Run: headless pygame with SDL's dummy video driver; simulated clock (each Clock.tick advances the game by its frame time, no real sleeping); random seed 0; keys injected as events and as key.get_pressed() state; no mouse input.
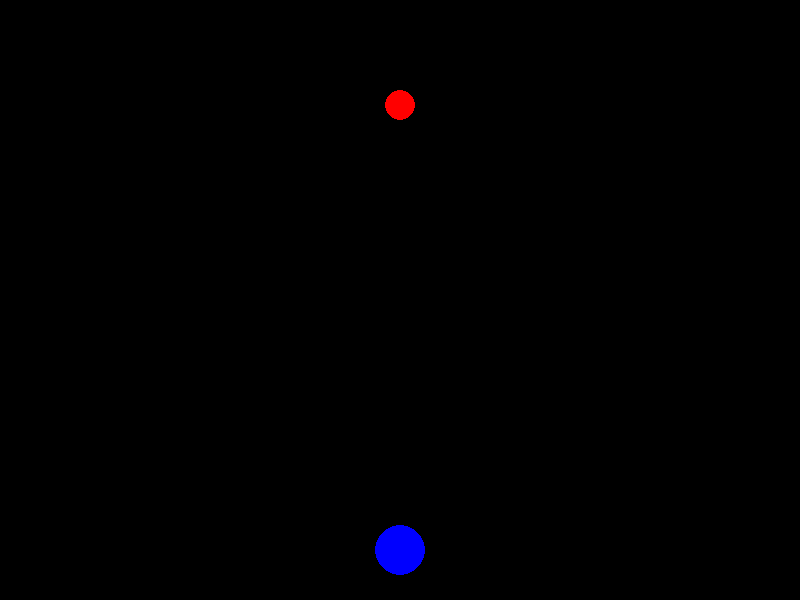
Frame 1 of 4 · flips 1–60 · no input
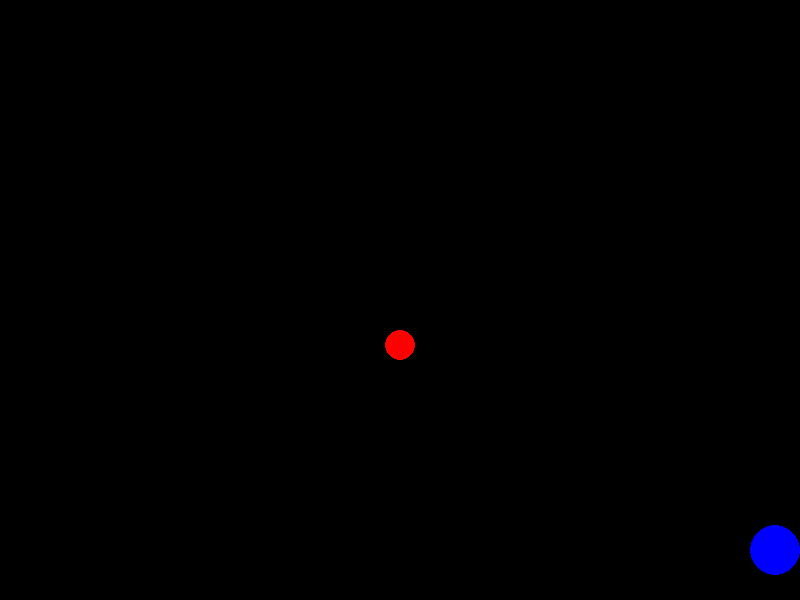
Frame 2 of 4 · flips 61–180 · tapped SPACE, RETURN · held RIGHT (→), D
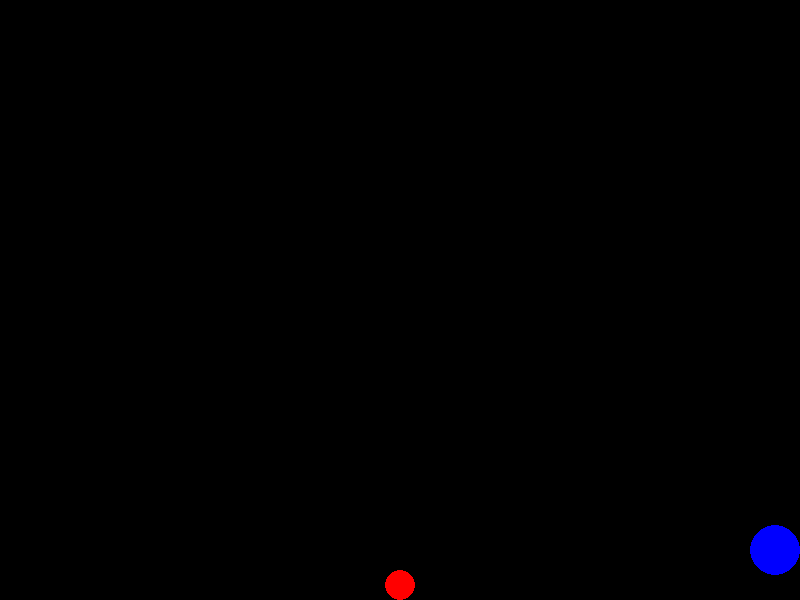
Frame 3 of 4 · flips 181–300 · held DOWN (↓), S
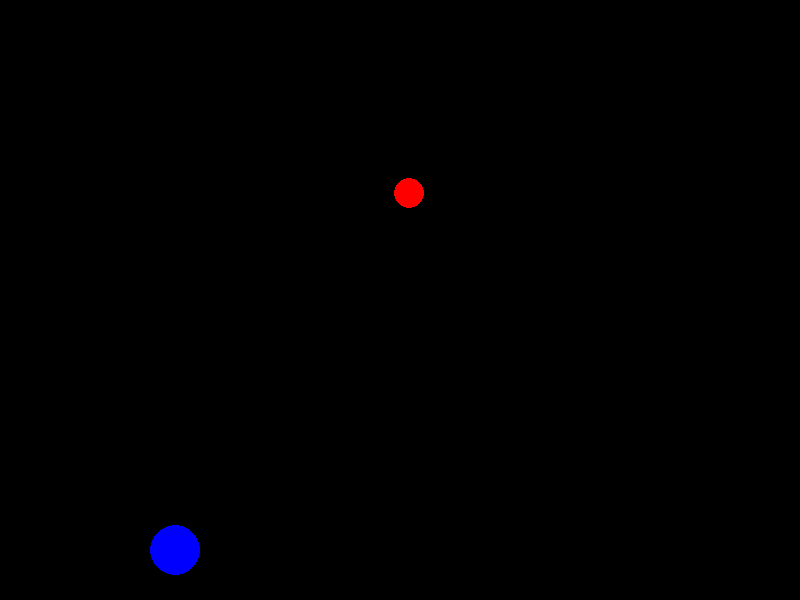
Frame 4 of 4 · flips 301–420 · held LEFT (←), A, UP (↑), W

The pygame program that drew these frames:

import pygame
import random

# Pygame 초기화
pygame.init()

# 화면 크기 설정
screen_width = 800
screen_height = 600
screen = pygame.display.set_mode((screen_width, screen_height))
pygame.display.set_caption("움직이는 파란 공과 떨어지는 빨간 공")

# 색상 정의
blue = (0, 0, 255)
red = (255, 0, 0)
black = (0, 0, 0)

# 파란 공 (우주선) 설정
spaceship_radius = 25  # 반지름 (지름 50 픽셀)
spaceship_x = screen_width // 2  # 초기 x 좌표 (화면 중앙)
spaceship_y = screen_height - spaceship_radius * 2  # 초기 y 좌표 (화면 하단)
spaceship_speed = 5  # 이동 속도

# 빨간 공 (적군) 설정
enemy_radius = 15  # 반지름 (지름 30 픽셀)
enemy_x = screen_width // 2  # 초기 x 좌표 (화면 중앙)
enemy_y = 0 - enemy_radius  # 초기 y 좌표 (화면 위쪽 바깥)
enemy_speed = 2  # 떨어지는 속도

# 프레임 레이트 설정
FPS = 30
clock = pygame.time.Clock()

# 게임 루프
running = True
while running:
    clock.tick(FPS)

    # 이벤트 처리
    for event in pygame.event.get():
        if event.type == pygame.QUIT:
            running = False

    # 파란 공 (우주선) 이동
    keys = pygame.key.get_pressed()
    if keys[pygame.K_LEFT]:
        spaceship_x -= spaceship_speed
        if spaceship_x < spaceship_radius:
            spaceship_x = spaceship_radius
    if keys[pygame.K_RIGHT]:
        spaceship_x += spaceship_speed
        if spaceship_x > screen_width - spaceship_radius:
            spaceship_x = screen_width - spaceship_radius

    # 빨간 공 (적군) 이동 및 위치 초기화
    enemy_y += enemy_speed
    if enemy_y > screen_height + enemy_radius:
        enemy_y = 0 - enemy_radius
        enemy_x = random.randint(enemy_radius, screen_width - enemy_radius)

    # 화면 그리기
    screen.fill(black)

    # 파란 공 (우주선) 그리기
    pygame.draw.circle(screen, blue, (spaceship_x, spaceship_y), spaceship_radius)

    # 빨간 공 (적군) 그리기
    pygame.draw.circle(screen, red, (enemy_x, int(enemy_y)), enemy_radius)

    # 화면 업데이트
    pygame.display.flip()

# Pygame 종료
pygame.quit()
